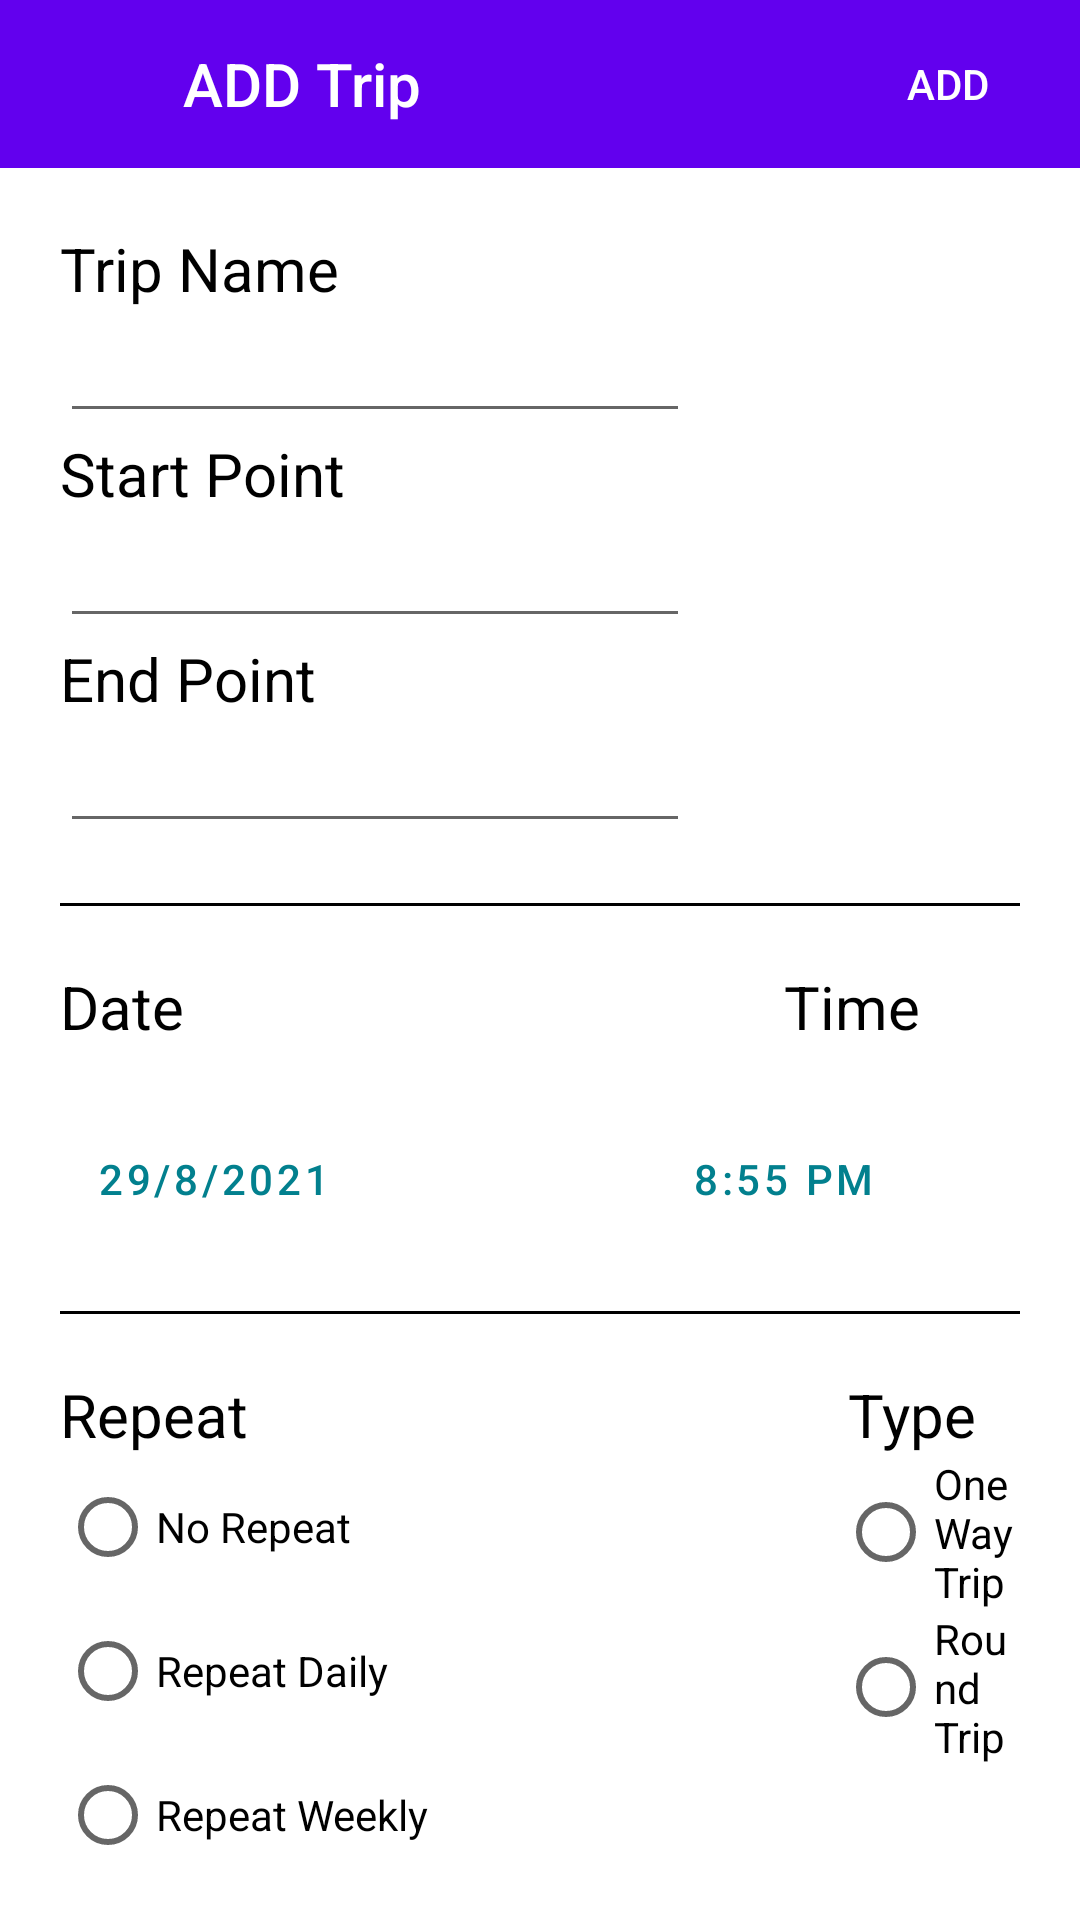

Produce the Android XML layout that renders to this screen, including the resource entries it uses.
<!-- AndroidManifest.xml: application theme Theme.TRIPAWY -->
<!-- res/layout/add_new_trip_dialog.xml -->
<?xml version="1.0" encoding="utf-8"?>
<LinearLayout xmlns:android="http://schemas.android.com/apk/res/android"
    xmlns:app="http://schemas.android.com/apk/res-auto"
    android:layout_width="match_parent"
    android:layout_height="match_parent"
    android:background="@android:color/white"
    android:fitsSystemWindows="true"
    android:orientation="vertical">

    <com.google.android.material.appbar.AppBarLayout
        android:layout_width="match_parent"
        android:layout_height="?attr/actionBarSize"
        android:background="@color/purple_500">

        <LinearLayout
            android:layout_width="match_parent"
            android:layout_height="match_parent"
            android:orientation="horizontal"
            android:background="@color/purple_500">

            <ImageButton
                android:id="@+id/btn_close"
                android:layout_width="?attr/actionBarSize"
                android:layout_height="?attr/actionBarSize"
                android:background="?attr/selectableItemBackgroundBorderless"
                app:srcCompat="@drawable/ic_baseline_close_24"
                app:tint="@color/white" />

            <TextView
                android:layout_width="0dp"
                android:layout_height="match_parent"
                android:layout_weight="1"
                android:gravity="center_vertical"
                android:text="@string/add_trip"
                android:textAppearance="@style/Base.TextAppearance.AppCompat.Title"
                android:textColor="@android:color/white"
                android:layout_marginLeft="5dp"/>

            <Button
                android:id="@+id/btn_add"
                style="@style/Widget.AppCompat.Button.Borderless"
                android:layout_width="wrap_content"
                android:layout_height="match_parent"
                android:gravity="center"
                android:text="@string/add"
                android:textColor="@android:color/white"
                android:background="?attr/selectableItemBackgroundBorderless"
                />

        </LinearLayout>

    </com.google.android.material.appbar.AppBarLayout>

    <androidx.core.widget.NestedScrollView
        android:id="@+id/nested_scroll_view"
        android:layout_width="match_parent"
        android:layout_height="match_parent">

        <LinearLayout
            android:layout_width="match_parent"
            android:layout_height="wrap_content"
            android:orientation="vertical"
            android:padding="20dp">


            <TextView
                android:layout_width="wrap_content"
                android:layout_height="wrap_content"
                android:text="@string/tripName"
                android:textSize="20sp"
                android:textColor="@color/black"/>

            <EditText
                android:id="@+id/editTxtTripName"
                android:layout_width="wrap_content"
                android:layout_height="wrap_content"
                android:ems="10"
                android:inputType="textPersonName"
                />

            <TextView
                android:layout_width="wrap_content"
                android:layout_height="wrap_content"
                android:text="@string/startPoint"
                android:textSize="20sp"
                android:textColor="@color/black"/>

            <EditText
                android:id="@+id/editTxtStartPoint"
                android:layout_width="wrap_content"
                android:layout_height="wrap_content"
                android:ems="10"
                android:inputType="textPersonName"
                />

            <TextView
                android:layout_width="wrap_content"
                android:layout_height="wrap_content"
                android:text="@string/endPoint"
                android:textSize="20sp"
                android:textColor="@color/black"/>

            <EditText
                android:id="@+id/editTxtEndPoint"
                android:layout_width="wrap_content"
                android:layout_height="wrap_content"
                android:ems="10"
                android:inputType="textPersonName"
                android:layout_marginBottom="20dp"
                />

            <View
                android:layout_width="match_parent"
                android:layout_height="1dp"
                android:background="@color/black"
                android:layout_marginBottom="20dp"/>

            <LinearLayout
                android:layout_width="match_parent"
                android:layout_height="wrap_content"
                android:orientation="horizontal">

                <TextView
                    android:layout_width="wrap_content"
                    android:layout_height="wrap_content"
                    android:text="@string/date"
                    android:textSize="20dp"
                    android:textColor="@color/black"/>

                <TextView
                    android:layout_width="wrap_content"
                    android:layout_height="wrap_content"
                    android:text="@string/time"
                    android:textSize="20dp"
                    android:textColor="@color/black"
                    android:layout_marginLeft="200dp"
                    android:layout_marginBottom="20dp"/>
            </LinearLayout>
            <LinearLayout
                android:layout_width="wrap_content"
                android:layout_height="wrap_content"
                android:orientation="horizontal"
                android:layout_marginBottom="20dp">

                <Button
                    android:id="@+id/btnDatePicker"
                    android:layout_width="wrap_content"
                    android:layout_height="wrap_content"
                    android:text="29/8/2021"
                    style="@style/Widget.MaterialComponents.Button.OutlinedButton.Icon"
                    app:iconGravity="end"
                    app:icon="@drawable/ic_baseline_date_range_24"
                    app:iconPadding="20dp"
                    app:strokeColor="@color/purple_700"
                    />

                <Button
                    android:id="@+id/btnTimePicker"
                    style="@style/Widget.MaterialComponents.Button.OutlinedButton.Icon"
                    android:layout_width="wrap_content"
                    android:layout_height="wrap_content"
                    android:text="8:55 PM"
                    android:layout_marginLeft="90dp"
                    android:paddingRight="10dp"
                    app:iconGravity="end"
                    app:icon="@drawable/ic_baseline_access_time_24"
                    app:iconPadding="20dp"
                    app:strokeColor="@color/purple_700"
                    />
            </LinearLayout>

            <View
                android:layout_width="match_parent"
                android:layout_height="1dp"
                android:background="@color/black"
                android:layout_marginBottom="20dp"/>

            <LinearLayout
                android:layout_width="wrap_content"
                android:layout_height="wrap_content"
                android:orientation="horizontal">

                <TextView
                    android:layout_width="wrap_content"
                    android:layout_height="wrap_content"
                    android:text="@string/repeat"
                    android:textSize="20dp"
                    android:textColor="@color/black"/>

                <TextView
                    android:layout_width="wrap_content"
                    android:layout_height="wrap_content"
                    android:text="@string/type"
                    android:textSize="20dp"
                    android:textColor="@color/black"
                    android:layout_marginLeft="200dp"
                    />


            </LinearLayout>

            <LinearLayout
                android:layout_width="wrap_content"
                android:layout_height="wrap_content"
                android:orientation="horizontal">

                <RadioGroup
                    android:id="@+id/radioGroupRepeat"
                    android:layout_width="wrap_content"
                    android:layout_height="wrap_content"
                    android:orientation="vertical"
                    android:layout_marginRight="130dp">

                    <RadioButton
                        android:layout_width="wrap_content"
                        android:layout_height="wrap_content"
                        android:text="@string/noRepeat"/>

                    <RadioButton
                        android:layout_width="wrap_content"
                        android:layout_height="wrap_content"
                        android:text="@string/repeatDaily"/>

                    <RadioButton
                        android:layout_width="wrap_content"
                        android:layout_height="wrap_content"
                        android:text="@string/repeatWeekly"/>

                    <RadioButton
                        android:layout_width="wrap_content"
                        android:layout_height="wrap_content"
                        android:text="@string/repeatMonthly"/>


                </RadioGroup>

                <RadioGroup
                    android:id="@+id/radioGroupType"
                    android:layout_width="wrap_content"
                    android:layout_height="wrap_content"
                    android:orientation="vertical">

                    <RadioButton
                        android:layout_width="wrap_content"
                        android:layout_height="wrap_content"
                        android:text="@string/oneWayTrip"/>

                    <RadioButton
                        android:layout_width="wrap_content"
                        android:layout_height="wrap_content"
                        android:text="@string/roundTrip"/>

                </RadioGroup>

            </LinearLayout>
        </LinearLayout>



    </androidx.core.widget.NestedScrollView>

</LinearLayout>
<!-- resources referenced by this layout -->
<resources>
  <color name="black">#FF000000</color>
  <color name="purple_500">#FF6200EE</color>
  <color name="purple_700">#FF3700B3</color>
  <color name="white">#FFFFFFFF</color>
  <!-- drawable ic_baseline_access_time_24 (drawable) -->
  <vector android:height="24dp" android:tint="#02808E"
      android:viewportHeight="24" android:viewportWidth="24"
      android:width="24dp" xmlns:android="http://schemas.android.com/apk/res/android">
      <path android:fillColor="@android:color/white" android:pathData="M11.99,2C6.47,2 2,6.48 2,12s4.47,10 9.99,10C17.52,22 22,17.52 22,12S17.52,2 11.99,2zM12,20c-4.42,0 -8,-3.58 -8,-8s3.58,-8 8,-8 8,3.58 8,8 -3.58,8 -8,8z"/>
      <path android:fillColor="@android:color/white" android:pathData="M12.5,7H11v6l5.25,3.15 0.75,-1.23 -4.5,-2.67z"/>
  </vector>
  <!-- drawable ic_baseline_date_range_24 (drawable) -->
  <vector android:height="24dp" android:tint="#02808E"
      android:viewportHeight="24" android:viewportWidth="24"
      android:width="24dp" xmlns:android="http://schemas.android.com/apk/res/android">
      <path android:fillColor="@android:color/white" android:pathData="M9,11L7,11v2h2v-2zM13,11h-2v2h2v-2zM17,11h-2v2h2v-2zM19,4h-1L18,2h-2v2L8,4L8,2L6,2v2L5,4c-1.11,0 -1.99,0.9 -1.99,2L3,20c0,1.1 0.89,2 2,2h14c1.1,0 2,-0.9 2,-2L21,6c0,-1.1 -0.9,-2 -2,-2zM19,20L5,20L5,9h14v11z"/>
  </vector>
  <string name="add">Add</string>
  <string name="add_trip">ADD Trip</string>
  <string name="date">Date</string>
  <string name="endPoint">End Point</string>
  <string name="noRepeat" translatable="false">No Repeat</string>
  <string name="oneWayTrip" translatable="false">One Way Trip</string>
  <string name="repeat">Repeat</string>
  <string name="repeatDaily" translatable="false">Repeat Daily</string>
  <string name="repeatMonthly" translatable="false">Repeat Monthly</string>
  <string name="repeatWeekly" translatable="false">Repeat Weekly</string>
  <string name="roundTrip" translatable="false">Round Trip</string>
  <string name="startPoint">Start Point</string>
  <string name="time">Time</string>
  <string name="tripName">Trip Name</string>
  <string name="type" translatable="false">Type</string>
  <style name="Theme.TRIPAWY" parent="Theme.MaterialComponents.DayNight.DarkActionBar">
          
          <item name="colorPrimary">@color/sky</item>
          <item name="colorPrimaryVariant">@color/sky</item>
          <item name="colorOnPrimary">@color/sky</item>
          
          <item name="colorSecondary">@color/sky</item>
          <item name="colorSecondaryVariant">@color/yellow</item>
          <item name="colorOnSecondary">@color/white</item>
          
          <item name="android:statusBarColor" tools:targetApi="l">?attr/colorPrimaryVariant</item>
          
          <item name="android:itemTextAppearance">@style/MenuItem</item>
  
      </style>
  <color name="sky">#02808e</color>
  <color name="yellow">#eef1bb</color>
  <style name="MenuItem" parent="android:Widget.PopupMenu">
          <item name="android:fontFamily">@font/comfortaa_bold</item>
      </style>
</resources>
